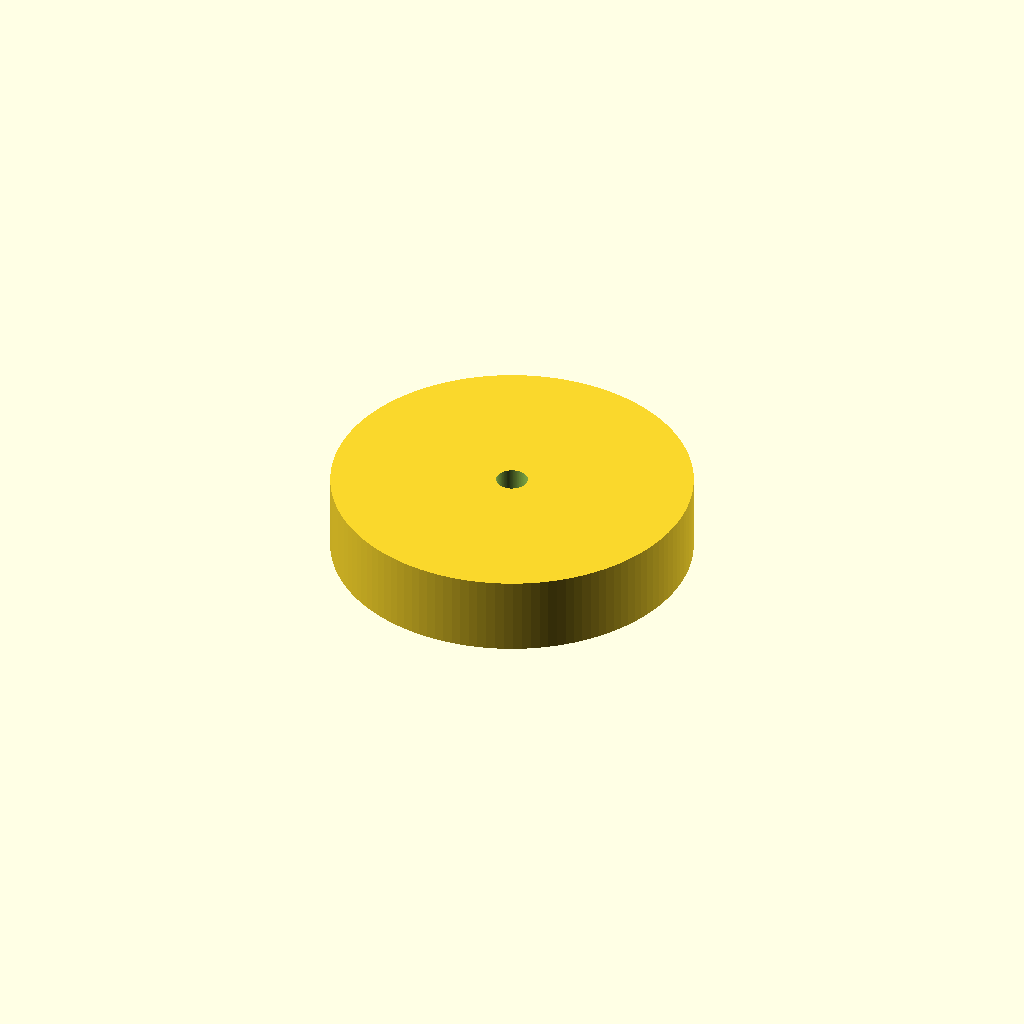
Cell 1 — every parameter at its default value.
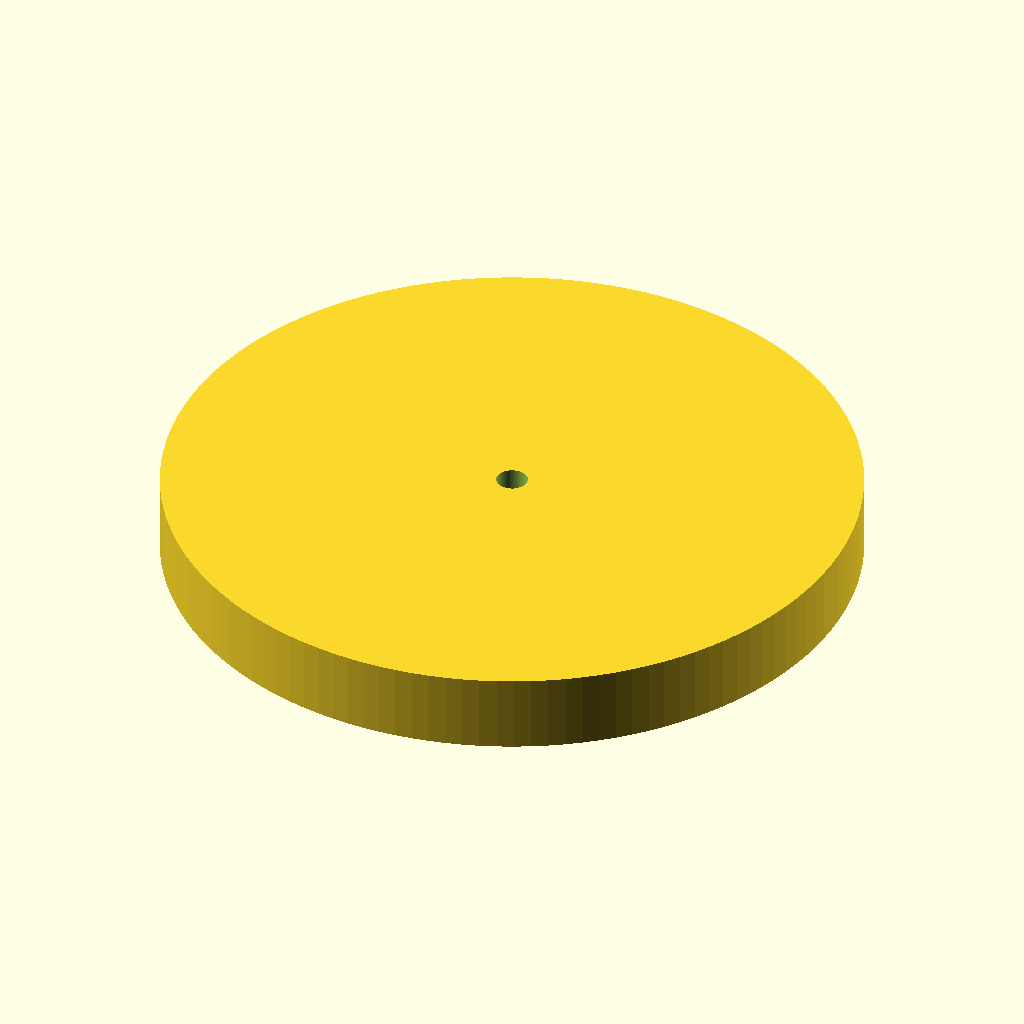
Cell 2 — adhesive_disc_diameter set to 60, the other parameters unchanged.
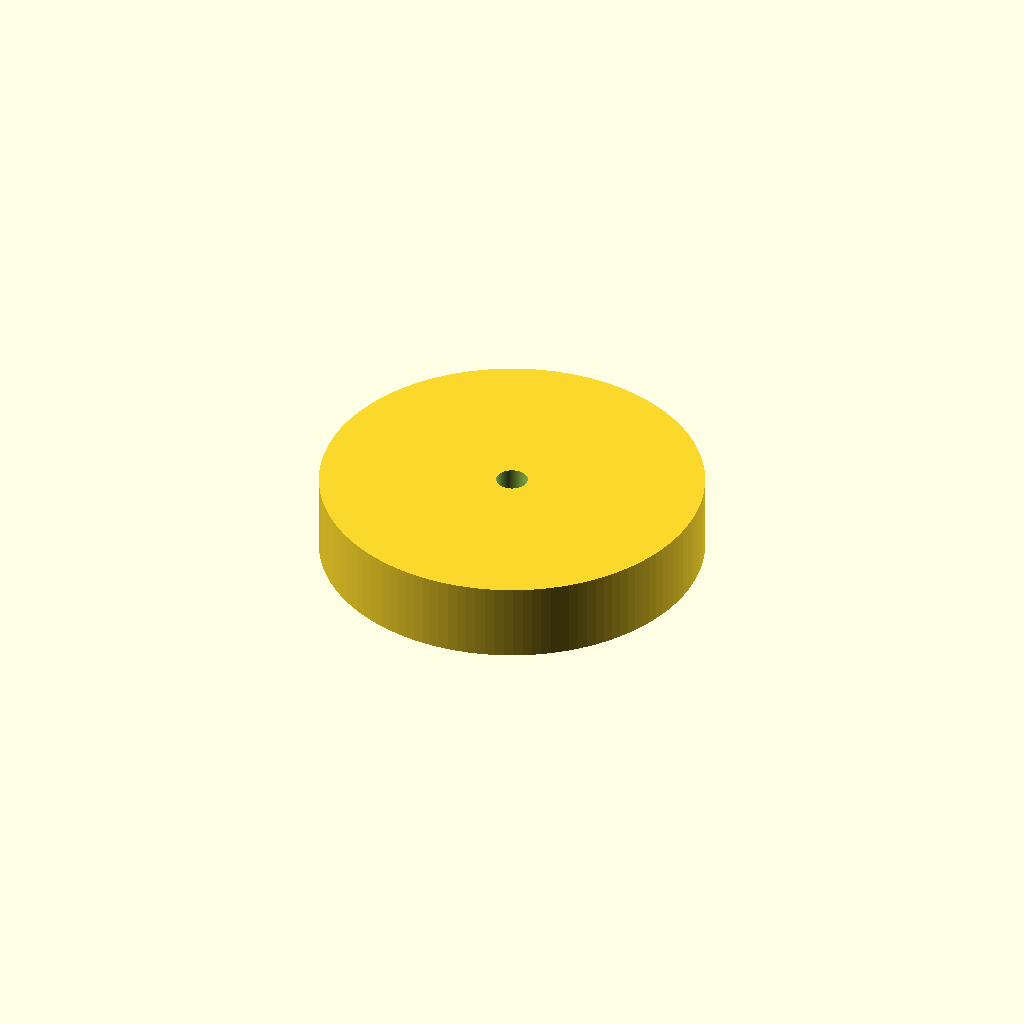
Cell 3: the same model with adhesive_margin = 2.
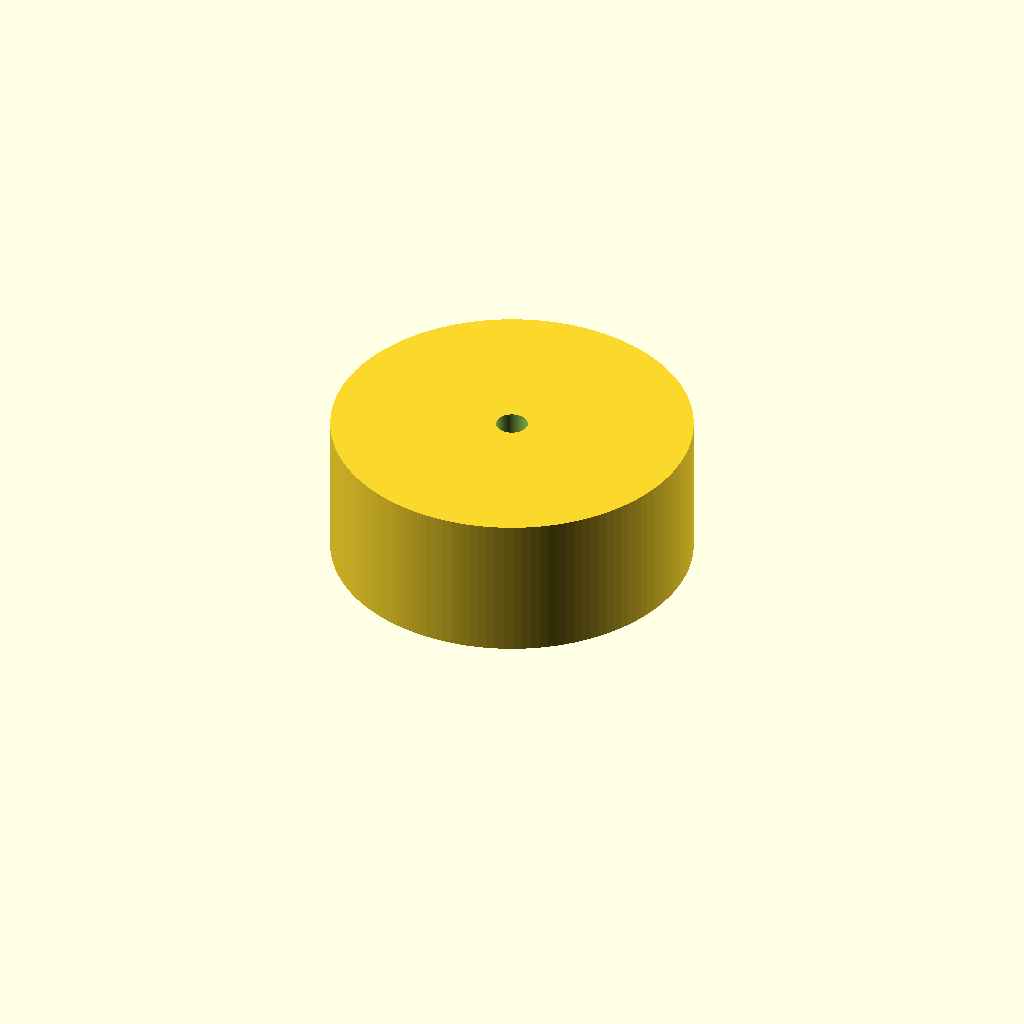
Cell 4: bore_depth = 12 (everything else at default).
All cells are drawn from one camera (rotation 55°, 0°, 25°, orthographic, colour scheme Cornfield), so only the parameter changes between them.
Source of the model, adhesive_mounting_disc/adhesive_mounting_disc.scad:
// SPDX-License-Identifier: CC-BY-4.0
// SPDX-FileCopyrightText: 2026 Todd Sayre
// Adhesive mounting disc — a flat adhesive face and an upward blind pilot bore.
// Screw an openGrid tile into the plastic; stick the closed face to the TV.
// All dimensions are millimetres. Sized for 30 mm adhesive pads;
// starting screw choice is 3.5 x 10 mm countersunk for a 6.8 mm Full tile.
// Screw and pilot fit still need a trial with the actual hardware.
// Print closed face down, bore up. Vertical walls need no supports or bridges.

// MARK: Dimensions

// Measure the pad and screw with calipers
adhesive_disc_diameter = 30; // mm
screw_diameter = 3.5; // mm, over the threads

// MARK: Tuning

// Printed disc beyond the pad, per side
adhesive_margin = 1; // mm

// Pilot bore
bore_diameter = 2.8; // mm
bore_depth = 6; // mm, open face to bore floor
// (No fit allowance is added; trial-print before mounting anything)

// Solid plastic under the bore
floor_thickness = 1; // mm
// (At least 1 mm; a self-drilling screw can still pierce it)

$fn = 128;

// MARK: Derived

outer_diameter = adhesive_disc_diameter + 2 * adhesive_margin;
thickness = bore_depth + floor_thickness;
// Radial material remaining at the screw's full thread diameter.
screw_wall = (outer_diameter - screw_diameter) / 2;
// Extend only above the mouth; never extend the cut below the bore floor.
cut_overlap = 0.01;

// MARK: Checks

assert(adhesive_disc_diameter > 0, "adhesive_disc_diameter must be positive");
assert(adhesive_margin > 0, "adhesive_margin must be positive so the printed disc is wider than the adhesive");
assert(bore_diameter > 0, "bore_diameter must be positive to leave a pilot bore");
assert(screw_diameter > bore_diameter, "screw_diameter must exceed bore_diameter so the threads can bite");
assert(screw_wall > 0, "outer_diameter must exceed screw_diameter to leave material around the screw");
assert(bore_depth > 0, "bore_depth must be positive");
assert(floor_thickness >= 1, "floor_thickness must be at least 1 mm to keep a solid bottom under the blind bore");

echo(str("outer diameter = ", outer_diameter, " mm"));
echo(str("overall thickness = ", thickness, " mm"));
echo(str("pilot bore = ", bore_diameter, " mm diameter x ", bore_depth, " mm deep"));
echo(str("solid floor = ", floor_thickness, " mm (minimum 1 mm)"));
echo(str("radial wall at screw thread diameter = ", screw_wall, " mm"));

// MARK: Geometry

module adhesive_mounting_disc() {
  difference() {
    cylinder(d = outer_diameter, h = thickness);
    translate([0, 0, floor_thickness])
      cylinder(d = bore_diameter, h = bore_depth + cut_overlap);
  }
}

adhesive_mounting_disc();
Parameter table extracted from the source (name, type, default, range or options):
adhesive_disc_diameter: number, default 30
screw_diameter: number, default 3.5
adhesive_margin: number, default 1
bore_diameter: number, default 2.8
bore_depth: number, default 6
floor_thickness: number, default 1
cut_overlap: number, default 0.01
